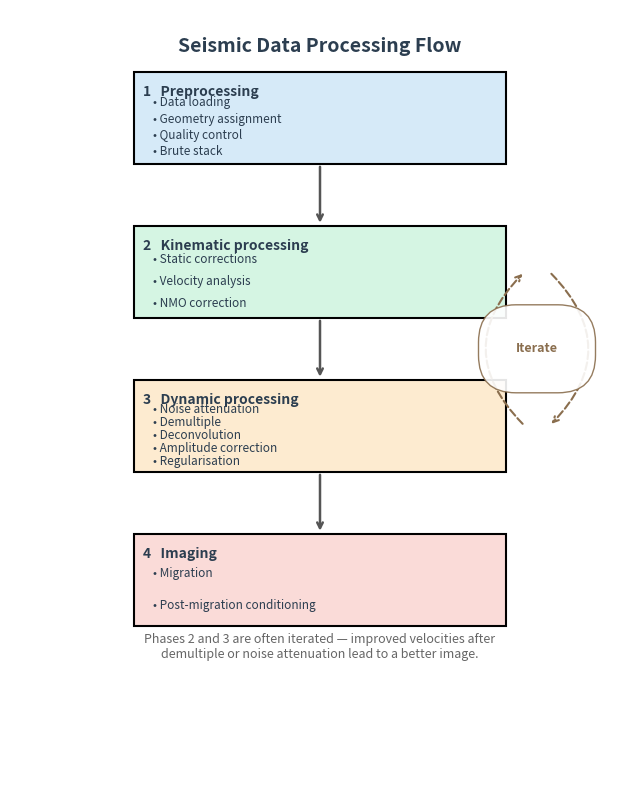

Recreate this plot in Python.
#!/usr/bin/env python3
"""
Figure: Four-phase seismic data processing flow.

A flowchart illustrating the main stages of a typical seismic processing
workflow taught in this course:

  1. Preprocessing   – data loading, geometry assignment, QC, brute stack
  2. Kinematic       – statics, velocity analysis, NMO correction
  3. Dynamic         – noise attenuation, demultiple, deconvolution,
                       amplitude correction, regularisation
  4. Imaging         – migration, post-migration conditioning

A curved double-headed arrow on the right side indicates that phases 2 and 3
can iterate (e.g., improved velocities after demultiple or noise attenuation).

Pedagogical intention: give students a bird's-eye view of the entire
processing sequence, emphasising that kinematic (positioning) and dynamic
(amplitude) corrections are coupled and often require iterative refinement.
"""

import matplotlib.pyplot as plt
from pathlib import Path


# ---------------------------------------------------------------------------
# Colour palette (light fill colours, dark text)
# ---------------------------------------------------------------------------
PHASE_COLORS = {
    1: "#D6EAF8",   # light blue   – Preprocessing
    2: "#D5F5E3",   # light green  – Kinematic
    3: "#FDEBD0",   # light orange – Dynamic
    4: "#FADBD8",   # light red    – Imaging
}
TEXT_COLOR = "#2C3E50"
ARROW_COLOR = "#555555"
LOOP_COLOR = "#8A6E4E"


# ---------------------------------------------------------------------------
# Helper: draw a simple rectangular box (not rounded)
# ---------------------------------------------------------------------------
def draw_box(ax, x_left, y_bottom, width, height, color, title, items,
             title_fontsize=10, item_fontsize=8.5):
    """Draw a rectangle filled with *color* containing a title and bullet
    items.  Coordinates are in axes data units."""
    # Main rectangle — simple, no rounding, solid border
    box = plt.Rectangle(
        (x_left, y_bottom), width, height,
        facecolor=color, edgecolor="black", linewidth=1.5,
        zorder=2,
    )
    ax.add_patch(box)

    # Phase title (left-aligned with small margin from top-left corner)
    ax.text(
        x_left + 0.15, y_bottom + height - 0.18, title,
        ha="left", va="top", fontsize=title_fontsize,
        fontweight="bold", color=TEXT_COLOR, zorder=3,
    )

    # Bullet items (evenly distributed below the title)
    n = len(items)
    item_area_top = y_bottom + height - 0.30   # leave room for title
    item_area_bottom = y_bottom + 0.05         # small bottom margin
    item_area_height = item_area_top - item_area_bottom

    for i, item in enumerate(items):
        y = item_area_top - (i + 0.5) * item_area_height / n
        ax.text(
            x_left + 0.30, y, f"• {item}",
            ha="left", va="center", fontsize=item_fontsize,
            color=TEXT_COLOR, zorder=3,
        )


# ---------------------------------------------------------------------------
# Main
# ---------------------------------------------------------------------------
def main():
    # ---- Phase data: (title_text, items_list) ----
    phases = [
        ("Preprocessing", [
            "Data loading",
            "Geometry assignment",
            "Quality control",
            "Brute stack",
        ]),
        ("Kinematic processing", [
            "Static corrections",
            "Velocity analysis",
            "NMO correction",
        ]),
        ("Dynamic processing", [
            "Noise attenuation",
            "Demultiple",
            "Deconvolution",
            "Amplitude correction",
            "Regularisation",
        ]),
        ("Imaging", [
            "Migration",
            "Post-migration conditioning",
        ]),
    ]

    # ---- Layout parameters (axes in data coords: 0–10 for both axes) ----
    BOX_WIDTH = 6.0
    BOX_X_LEFT = 2.0          # centres the box at x=5

    # Box y-ranges as required by the spec
    box_y_ranges = [
        (8.0, 9.2),   # Preprocessing
        (6.0, 7.2),   # Kinematic
        (4.0, 5.2),   # Dynamic
        (2.0, 3.2),   # Imaging
    ]

    # ---- Build figure ----
    fig, ax = plt.subplots(1, 1, figsize=(8, 10))
    ax.set_xlim(0, 10)
    ax.set_ylim(0, 10)
    ax.axis("off")
    ax.set_facecolor("white")

    # ---- Draw boxes ----
    box_centers = []
    for idx, (label, items) in enumerate(phases):
        y_bottom, y_top = box_y_ranges[idx]
        height = y_top - y_bottom
        draw_box(ax, BOX_X_LEFT, y_bottom, BOX_WIDTH, height,
                 PHASE_COLORS[idx + 1], f"{idx + 1}   {label}", items)
        box_centers.append((BOX_X_LEFT + BOX_WIDTH / 2,
                            (y_bottom + y_top) / 2))

    # ---- Downward straight arrows between boxes ----
    arrow_x = BOX_X_LEFT + BOX_WIDTH / 2   # x = 5
    for i in range(len(phases) - 1):
        y_start = box_y_ranges[i][0]         # bottom of this box
        y_end = box_y_ranges[i + 1][1]       # top of next box
        ax.annotate(
            "", xy=(arrow_x, y_end), xytext=(arrow_x, y_start),
            arrowprops=dict(arrowstyle="->", color=ARROW_COLOR, lw=1.8),
            zorder=4,
        )

    # ---- Curved loop arrows between Phase 2 (Kinematic) and Phase 3 (Dynamic) ----
    x_right = BOX_X_LEFT + BOX_WIDTH          # x = 8
    y2 = box_centers[1][1]                     # ~6.6
    y3 = box_centers[2][1]                     # ~4.6

    # Upward arrow: Dynamic → Kinematic (curving to the right)
    ax.annotate(
        "", xy=(x_right + 0.30, y2), xytext=(x_right + 0.30, y3),
        arrowprops=dict(
            arrowstyle="->", color=LOOP_COLOR, lw=1.5,
            connectionstyle="arc3,rad=-0.5",
            linestyle="dashed",
        ),
        zorder=4,
    )

    # Downward arrow: Kinematic → Dynamic (curving to the right)
    ax.annotate(
        "", xy=(x_right + 0.70, y3), xytext=(x_right + 0.70, y2),
        arrowprops=dict(
            arrowstyle="->", color=LOOP_COLOR, lw=1.5,
            connectionstyle="arc3,rad=-0.5",
            linestyle="dashed",
        ),
        zorder=4,
    )

    # "Iterate" label between the two arc paths
    label_x = x_right + 0.50
    label_y = (y2 + y3) / 2
    ax.text(
        label_x, label_y, "Iterate",
        ha="center", va="center", fontsize=9, color=LOOP_COLOR,
        fontstyle="italic", fontweight="bold",
        bbox=dict(boxstyle="round,pad=3",
                  facecolor="white", edgecolor=LOOP_COLOR, alpha=0.9),
        zorder=6,
    )

    # ---- Title (above Box 1, within xlim/ylim 0–10) ----
    ax.text(
        5.0, 9.65, "Seismic Data Processing Flow",
        ha="center", va="top", fontsize=14, fontweight="bold",
        color=TEXT_COLOR, zorder=5,
    )

    # ---- Caption (below Box 4, within xlim/ylim 0–10) ----
    ax.text(
        5.0, 1.55,
        "Phases 2 and 3 are often iterated — improved velocities after\n"
        "demultiple or noise attenuation lead to a better image.",
        ha="center", va="bottom", fontsize=9, fontstyle="italic",
        color="#666666", zorder=5,
    )

    # ---- Save ----
    out_dir = Path("figures/term01_lec01")
    out_dir.mkdir(parents=True, exist_ok=True)
    out_path = out_dir / "term01_lec01_processing_flow.png"
    fig.savefig(out_path, dpi=150, facecolor="white")
    plt.close(fig)
    print(f"Saved: {out_path}   (8\") × 10\") @ 150 DPI)")


if __name__ == "__main__":
    main()
